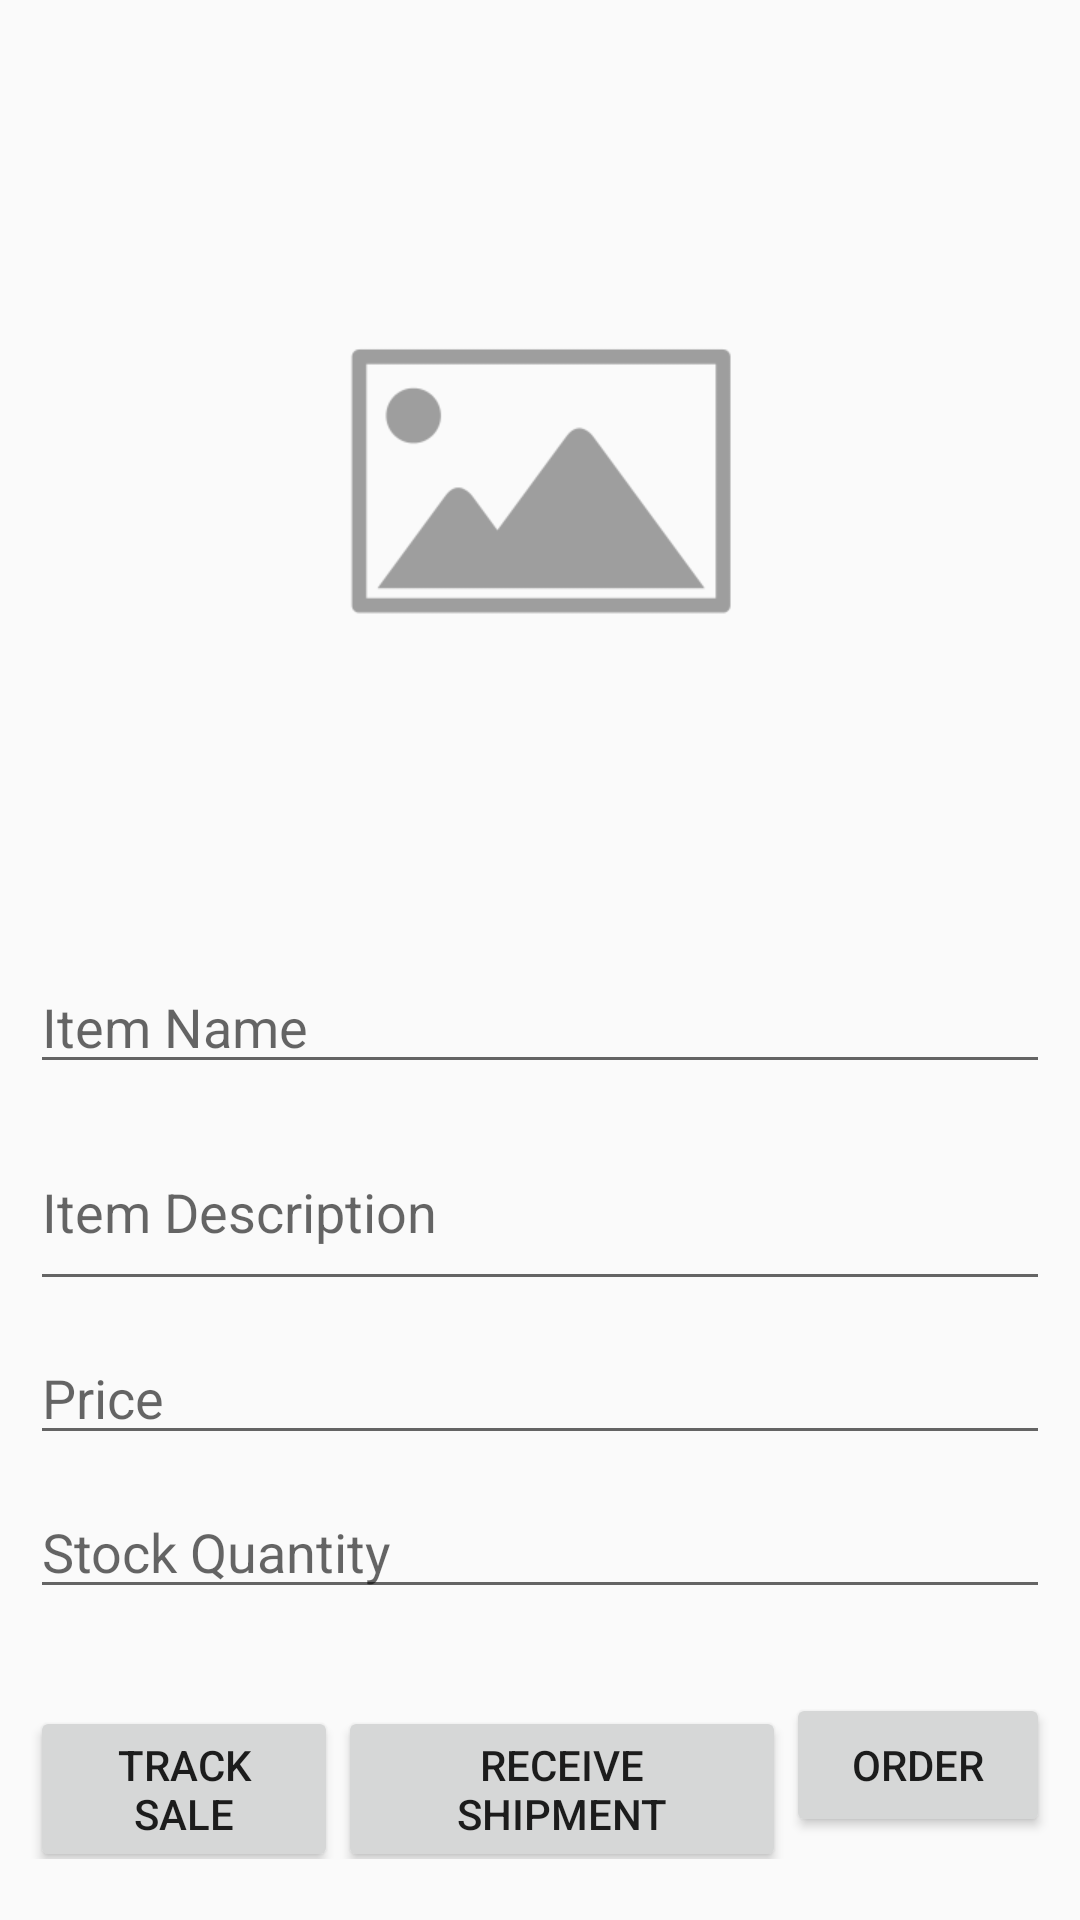

Here is an Android app screen rendered from its layout file. Give the layout XML and the strings, colors and styles it references.
<!-- AndroidManifest.xml: application theme AppTheme -->
<!-- res/layout/activity_editor.xml -->
<?xml version="1.0" encoding="utf-8"?>
<ScrollView xmlns:android="http://schemas.android.com/apk/res/android"
            xmlns:app="http://schemas.android.com/apk/res-auto"
            xmlns:tools="http://schemas.android.com/tools"
            android:layout_width="match_parent"
            android:layout_height="match_parent">
<RelativeLayout
    android:id="@+id/editorParentView"
    android:layout_width="match_parent"
    android:layout_height="match_parent"
    tools:context="com.example.inventoryapp.EditorActivity"
    android:padding="10dp">

    <LinearLayout
        android:orientation="horizontal"
        android:id="@+id/addImagePanel"
        android:layout_width="match_parent"
        android:layout_height="wrap_content"
        android:gravity="center">
        <ImageView
            android:paddingRight="20dp"
            android:id="@+id/openCameraIcon"
            android:onClick="openCamera"
            android:layout_width="wrap_content"
            android:layout_height="48dp"
            android:scaleType="centerCrop"
            app:srcCompat="@drawable/ic_add_a_photo_black_48dp"
            android:layout_alignParentTop="true"
            android:layout_centerHorizontal="true"/>

        <ImageView
            android:paddingLeft="20dp"
            android:onClick="openGallery"
            android:id="@+id/openGalleryIcon"
            android:layout_width="wrap_content"
            android:layout_height="48dp"
            android:scaleType="centerCrop"
            app:srcCompat="@drawable/ic_photo_library_black_48dp"
            android:layout_alignParentTop="true"
            android:layout_centerHorizontal="true"/>
    </LinearLayout>

    <ImageView
        android:id="@+id/itemPicture"
        android:layout_width="match_parent"
        android:layout_height="300dp"
        android:scaleType="centerCrop"
        app:srcCompat="@drawable/placeholder_image"
        android:layout_alignParentTop="true"
        android:layout_centerHorizontal="true"/>

    <EditText android:id="@+id/editorItemName"
              android:layout_width="match_parent"
              android:layout_height="wrap_content"
              android:hint="Item Name"
              android:layout_below="@+id/itemPicture"
              android:layout_alignParentLeft="true"
              android:layout_marginTop="10dp"/>

    <EditText android:id="@+id/editorItemDescription"
              android:layout_width="match_parent"
              android:layout_height="wrap_content"
              android:hint="Item Description"
              android:lines="2"
              android:layout_below="@+id/editorItemName"
              android:layout_alignParentLeft="true"
              android:layout_marginTop="10dp"/>

    <EditText android:id="@+id/editorItemPrice"
              android:layout_width="match_parent"
              android:layout_height="wrap_content"
              android:hint="Price"
              android:inputType="numberDecimal"
              android:layout_below="@+id/editorItemDescription"
              android:layout_alignParentLeft="true"
              android:layout_alignParentStart="true"
              android:layout_marginTop="10dp"/>

    <EditText android:id="@+id/editorItemQuantity"
              android:layout_width="match_parent"
              android:layout_height="wrap_content"
              android:hint="Stock Quantity"
              android:inputType="number"
              android:layout_marginTop="10dp"
              android:layout_below="@+id/editorItemPrice"
              android:layout_alignParentLeft="true"
              android:layout_alignParentStart="true"/>
<LinearLayout
    android:id="@+id/editorActions"
    android:layout_width="match_parent"
    android:layout_height="wrap_content"
    android:layout_below="@+id/editorItemQuantity"
    android:layout_alignParentLeft="true"
    android:layout_alignParentStart="true"
    android:layout_marginTop="28dp">
    <Button
        android:text="Track Sale"
        android:onClick="sellItems"
        android:layout_width="wrap_content"
        android:layout_height="wrap_content"
        android:layout_weight="1"/>

    <Button

        android:text="Receive Shipment"
        android:onClick="receiveShipment"
        android:layout_width="wrap_content"
        android:layout_height="wrap_content"
        android:layout_weight="1"/>

    <Button
        android:id="@+id/orderButton"
        android:text="Order"
        android:onClick="makeOrder"
        android:layout_width="wrap_content"
        android:layout_height="wrap_content"/>
</LinearLayout>

</RelativeLayout>
</ScrollView>
<!-- resources referenced by this layout -->
<resources>
  <!-- drawable placeholder_image: png bitmap (drawable-xxxhdpi, 5302 bytes) -->
  <style name="AppTheme" parent="Theme.AppCompat.Light.DarkActionBar">
          
          <item name="colorPrimary">@color/colorPrimary</item>
          <item name="colorPrimaryDark">@color/colorPrimaryDark</item>
          <item name="colorAccent">@color/colorAccent</item>
      </style>
  <!-- not gathered from this repository: default colours our renderer supplied (Android Studio template values) -->
  <color name="colorPrimary">#FF6200EE</color>
  <color name="colorPrimaryDark">#FF3700B3</color>
  <color name="colorAccent">#FF03DAC5</color>
</resources>
